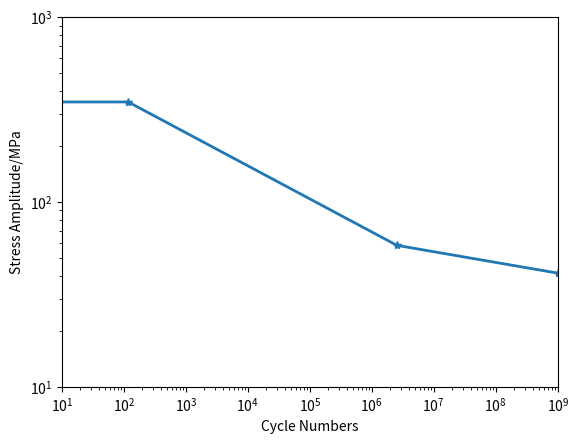

Here is the Python script that generated this plot: (Note: this script raises an exception after producing the figure.)
#!/usr/bin/env python
# _*_coding:utf-8 _*_
"""
@Time    : 10/30/19 1:35 PM
@Author  : Louis Wang
@Email   : louis1990.wang@outlook.com
@FileName: Fatigue_LouisW.py
@Software: PyCharm
"""


class SnGL(object):
    def __init__(self, mat='GGG', t=120, j=3, gamma_m=1.265, modified_t=False):
        """
        @description:
            Calculation of the basic SN curve parameters according to GL2010.
        @para:
            Rm: {float} Strength of tension. /MPa
            self.Rp: {float}strength of yield. /MPa
            mat: {str} material type. GGG for cast iron.
            t: {float} thickness of the material.
            sign_tc: {bool} whether to consider thickness correction.
            Rz: {float} Surface roughness.
            R: {float} stress ratio.
            j: {float} quality level for component.
            j_0: {float} constant for material and test method.
            S_pu: {float} survival probability.
            gamma_m: {float} partial safety factor for material.
            sigma_b: {float} Modified tensile strength. /MPa
            M: {float} Mean stress sensitivity
        @return:
        """
        self.Rm = 360
        self.Rp = 220
        self.mat = mat
        self.t = t
        if modified_t:
            self.sign_tc = 1
        else:
            self.sign_tc = 0
        self.Rz = 125
        self.R = -1
        self.j = j
        self.j_0 = 1
        self.S_pu = 2 / 3
        self.gamma_M = gamma_m
        self.sigma_b = self.Rm * 1.06
        if self.mat == 'GGG':
            self.M = 0.00035 * self.sigma_b + 0.08
        else:
            self.M = 0.00035 * self.sigma_b + 0.05

    def cal(self, plot=False, save=True):
        """
            Calculation the basic parameters.
        :return: m1, m2, sigma_D, N_d, plot(if plot == True)
        """
        from math import log10, sqrt
        import matplotlib.pyplot as plt
        # Surface roughness factor
        F_o = (1 - 0.22 * (log10(self.Rz)**0.64) * log10(self.sigma_b) + 0.45 *
               (log10(self.Rz)**0.53))
        alpha_k = 1
        n = 1
        belt_k = alpha_k / n
        F_ok = sqrt(belt_k**2 - 1 + 1 / (F_o**2))

        # Fatigue strength of specimen
        if self.mat == 'GGG':
            sigma_w = 0.27 * self.sigma_b + 100
        else:
            sigma_w = 0.27 * self.sigma_b + 85

        # Fatigue strength of component
        sigma_wk = sigma_w / F_ok

        # Slopes of SN curve m1 and m2
        self.m1 = 5.5 / (F_ok**2) + 6
        self.m2 = 2 * self.m1 - 1

        # Factor for influence of mean stress
        u = 1 / (self.M + 1) * sigma_wk / self.sigma_b
        a = (1 + self.R) / (1 - self.R) * sigma_wk / self.sigma_b
        p = (1 / (self.M + 1) - 1 + u**2) / (u**2 - u)
        if a == 0:
            Fm = 1
        else:
            if p <= 1:
                Fm = -1 * (1 + p * a) / (2 * a**2 * (1 - p)) + \
                     sqrt(1 / (1 - p) / a**2 + ((1 + p * a) / 2 / a**2 / (1 - p))**2)
            else:
                Fm = -1 * (1 + p * a) / (2 * a**2 *(1 - p)) - \
                     sqrt(1 / (1 - p) / a**2 + ((1 + p * a) / 2 / a**2 / (1 - p))**2)

        # Stress amplitude at knee of SN curve
        sigma_A = sigma_wk * Fm
        # Number of load cycles at knee of SN curve
        self.N_D = 10**(6.8 - 3.6 * (1 / self.m1))
        # Upgrading factors
        S_d = 0.85**(self.j - self.j_0)
        S_t = (self.t / 25)**((-0.15) * self.sign_tc)
        S = self.S_pu * S_d * S_t

        # Upgraded stress amplitude at knee of SN curve
        self.sigma_D = sigma_A * S / self.gamma_M
        # Upper limit of fatigue life line
        sigma_1 = self.Rp * (1 - self.R) / self.gamma_M
        # Number of load cycles at upper fatigue limit
        N_1 = self.N_D * (2 * self.sigma_D / sigma_1)**self.m1
        N_e = 10**9
        sigma_e = (self.N_D / N_e)**(1 / self.m2) * self.sigma_D
        # Parameters of the haigh diagram
        sigma_p = self.sigma_D / (self.M + 1)
        # Parameters saved to .txt file
        if save:
            with open('SN_Curve.txt', 'w') as f:
                f.write('Summary of the SN curve Parameter\n')
                f.write('*' * 30 + '\n')
                f.write('Material:\n%s\n' % self.mat)
                f.write('Stress ratio R:\n%s\n' % self.R)
                f.write('*' * 30 + '\n')
                f.write(
                    'Calculation of SN curve according to the GL2010 5.B.3.1 and 5.B.3.2.\n'
                )
                f.write('*' * 30 + '\n')
                f.write('Tensile strength:\n')
                f.write('%s\n' % self.Rm)
                f.write('Yield Strength:\n')
                f.write('%s\n' % self.Rp)
                f.write('Alternating stress limit (Amplitude/Range):\n')
                f.write('%.2f/%.2f\n' % (self.sigma_D, 2 * self.sigma_D))
                f.write('Pulsating stress limit (Amplitude/Range):\n')
                f.write('%.2f/%.2f\n' % (sigma_p, 2 * sigma_p))
                f.write(
                    'Slope of the SN curve (Left/Right of the knee point):\n')
                f.write('%.2f/%.2f\n' % (self.m1, self.m2))
                f.write('Number of load cycles at knee of SN curve:\n')
                f.write('%.2e\n' % self.N_D)
                f.write('Mean stress sensitivity:\n')
                f.write('%.3f\n' % self.M)
                f.write('*' * 30 + '\n')
                f.write('Parameter of the Haigh Diagram:\n')
                f.write('*' * 30 + '\n')
                f.write('Mean stress / Amplitude:\n')
                f.write('%11.2f/%11d\n' % ((self.Rp / self.gamma_M), 0))
                if self.mat == 'GGG':
                    f.write('%11.2f/%11.2f\n' %
                            ((self.Rp / self.gamma_M - self.sigma_D) /
                             (1 - self.M), self.M *
                             (self.Rp / self.gamma_M - self.sigma_D) /
                             (self.M - 1) + self.sigma_D))
                else:
                    f.write("")
                f.write('%11.2f/%11.2f\n' % (sigma_p, sigma_p))
                f.write('%11d/%11.2f\n' % (0, self.sigma_D))
                f.write('%11.2f/%11.2f\n' %
                        (self.sigma_D / (self.M - 1), -self.sigma_D /
                         (self.M - 1)))
                f.write('%11.2f/%11d\n' % ((-self.Rp / self.gamma_M), 0))
                f.close()
        # Plot of the basic SN curve according to GL2010
        if plot:
            x = [0, N_1, self.N_D, N_e]
            y = [sigma_1, sigma_1, self.sigma_D, sigma_e]
            plt.loglog(x, y, lw=2, marker='*')
            plt.xlabel('Cycle Numbers')
            plt.ylabel('Stress Amplitude/MPa')
            plt.xlim(10, 10**9)
            plt.yticks([10, 100, 1000])
            plt.annotate(s='(%.2e,%.2f)' % (N_1, sigma_1), xy=(N_1, sigma_1))
            plt.annotate(s='(%.2e,%.2f)' % (self.N_D, self.sigma_D),
                         xy=(self.N_D, self.sigma_D))
            plt.annotate(s='m1=%.2f' % self.m1, xy=(10**3, 142))
            plt.annotate(s='m2=%.2f' % self.m2, xy=(10**7, 40))
            plt.show()
        else:
            pass
        return

from collections import deque, defaultdict
import functools


def _get_round_function(ndigits=None):
    if ndigits is None:
        def func(x):
            return x
    else:
        def func(x):
            return round(x, ndigits)
    return func


def reversals(series, left=False, right=False):
    """Iterate reversal points in the series.
    A reversal point is a point in the series at which the first derivative
    changes sign. Reversal is undefined at the first (last) point because the
    derivative before (after) this point is undefined. The first and the last
    points may be treated as reversals by setting the optional parameters
    `left` and `right` to True.
    Parameters
    ----------
    series : iterable sequence of numbers
    left: bool, optional
        If True, yield the first point in the series (treat it as a reversal).
    right: bool, optional
        If True, yield the last point in the series (treat it as a reversal).
    Yields
    ------
    float
        Reversal points.
    """
    series = iter(series)

    x_last, x = next(series), next(series)
    d_last = (x - x_last)

    if left:
        yield x_last
    for x_next in series:
        if x_next == x:
            continue
        d_next = x_next - x
        if d_last * d_next < 0:
            yield x
        x_last, x = x, x_next
        d_last = d_next
    if right:
        yield x_next


def _sort_lows_and_highs(func):
    "Decorator for extract_cycles"
    @functools.wraps(func)
    def wrapper(*args, **kwargs):
        for low, high, mult in func(*args, **kwargs):
            if low < high:
                yield low, high, mult
            else:
                yield high, low, mult
    return wrapper


@_sort_lows_and_highs
def extract_cycles(series, left=False, right=False):
    """Iterate cycles in the series.
    Parameters
    ----------
    series : iterable sequence of numbers
    left: bool, optional
        If True, treat the first point in the series as a reversal.
    right: bool, optional
        If True, treat the last point in the series as a reversal.
    Yields
    ------
    cycle : tuple
        Each tuple contains three floats (low, high, mult), where low and high
        define cycle amplitude and mult equals to 1.0 for full cycles and 0.5
        for half cycles.
    """
    points = deque()

    for x in reversals(series, left=left, right=right):
        points.append(x)
        while len(points) >= 3:
            # Form ranges X and Y from the three most recent points
            X = abs(points[-2] - points[-1])
            Y = abs(points[-3] - points[-2])

            if X < Y:
                # Read the next point
                break
            elif len(points) == 3:
                # Y contains the starting point
                # Count Y as one-half cycle and discard the first point
                yield points[0], points[1], 0.5
                points.popleft()
            else:
                # Count Y as one cycle and discard the peak and the valley of Y
                yield points[-3], points[-2], 1.0
                last = points.pop()
                points.pop()
                points.pop()
                points.append(last)
    else:
        # Count the remaining ranges as one-half cycles
        while len(points) > 1:
            yield points[0], points[1], 0.5
            points.popleft()


def count_cycles(series, ndigits=None, left=False, right=False):
    """Count cycles in the series.
    Parameters
    ----------
    series : iterable sequence of numbers
    ndigits : int, optional
        Round cycle magnitudes to the given number of digits before counting.
    left: bool, optional
        If True, treat the first point in the series as a reversal.
    right: bool, optional
        If True, treat the last point in the series as a reversal.
    Returns
    -------
    A sorted list containing pairs of cycle magnitude and count.
    One-half cycles are counted as 0.5, so the returned counts may not be
    whole numbers.
    """
    counts = defaultdict(float)
    round_ = _get_round_function(ndigits)

    for low, high, mult in extract_cycles(series, left=left, right=right):
        delta = round_(abs(high - low))
        counts[delta] += mult
    return sorted(counts.items())

if __name__ == '__main__':
    test = SnGL()
    test.cal(plot=True, save=True)
